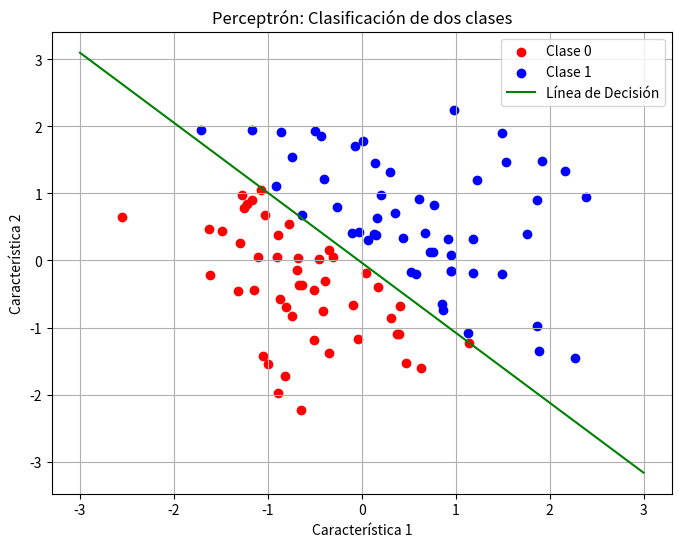

This figure's Python source:
import numpy as np
import matplotlib.pyplot as plt

# Generar datos de ejemplo: dos clases (0 y 1)
np.random.seed(0)
n_samples = 100
X = np.random.randn(n_samples, 2)  # 100 puntos en 2D
Y = np.array([1 if x[0] + x[1] > 0 else 0 for x in X])  # Clase 1 si x1 + x2 > 0, clase 0 de lo contrario

# Agregar un sesgo a los datos
X_biased = np.c_[np.ones((X.shape[0], 1)), X]  # Agregar columna de 1s para el término de sesgo

# Parámetros del Perceptrón
learning_rate = 0.1
n_iterations = 1000

# Inicializar los pesos aleatoriamente
weights = np.random.randn(X_biased.shape[1])

# Función de activación (step function)
def step_function(x):
    return 1 if x >= 0 else 0

# Entrenamiento del Perceptrón
for _ in range(n_iterations):
    for i in range(n_samples):
        # Calcular la salida
        linear_output = np.dot(X_biased[i], weights)
        predicted = step_function(linear_output)
        # Actualizar los pesos
        update = learning_rate * (Y[i] - predicted)
        weights += update * X_biased[i]

# Visualización de los resultados
plt.figure(figsize=(8, 6))
plt.scatter(X[Y == 0][:, 0], X[Y == 0][:, 1], color='red', label='Clase 0')
plt.scatter(X[Y == 1][:, 0], X[Y == 1][:, 1], color='blue', label='Clase 1')

# Graficar la línea de decisión
x_values = np.linspace(-3, 3, 100)
y_values = -(weights[0] + weights[1] * x_values) / weights[2]
plt.plot(x_values, y_values, color='green', label='Línea de Decisión')

plt.title('Perceptrón: Clasificación de dos clases')
plt.xlabel('Característica 1')
plt.ylabel('Característica 2')
plt.legend()
plt.grid()
plt.show()
